The GitHub repository murtathaalnajjar/pneumonia-AI-detection-school-project contains a labelled image folder "splitted_data" with 2 categories: normal, pneumonia. Examples follow, each with its label.

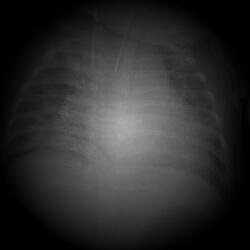
Label: pneumonia

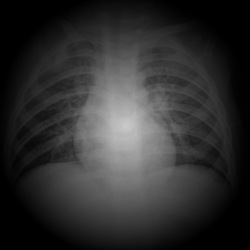
Label: normal

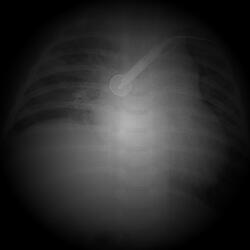
Label: pneumonia

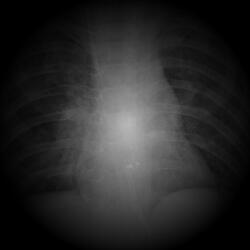
Label: pneumonia

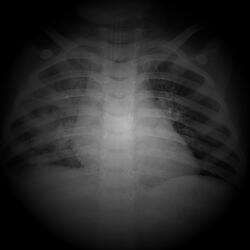
Label: pneumonia

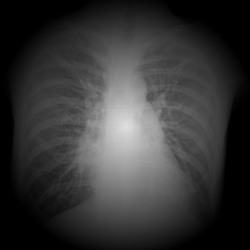
Label: pneumonia
